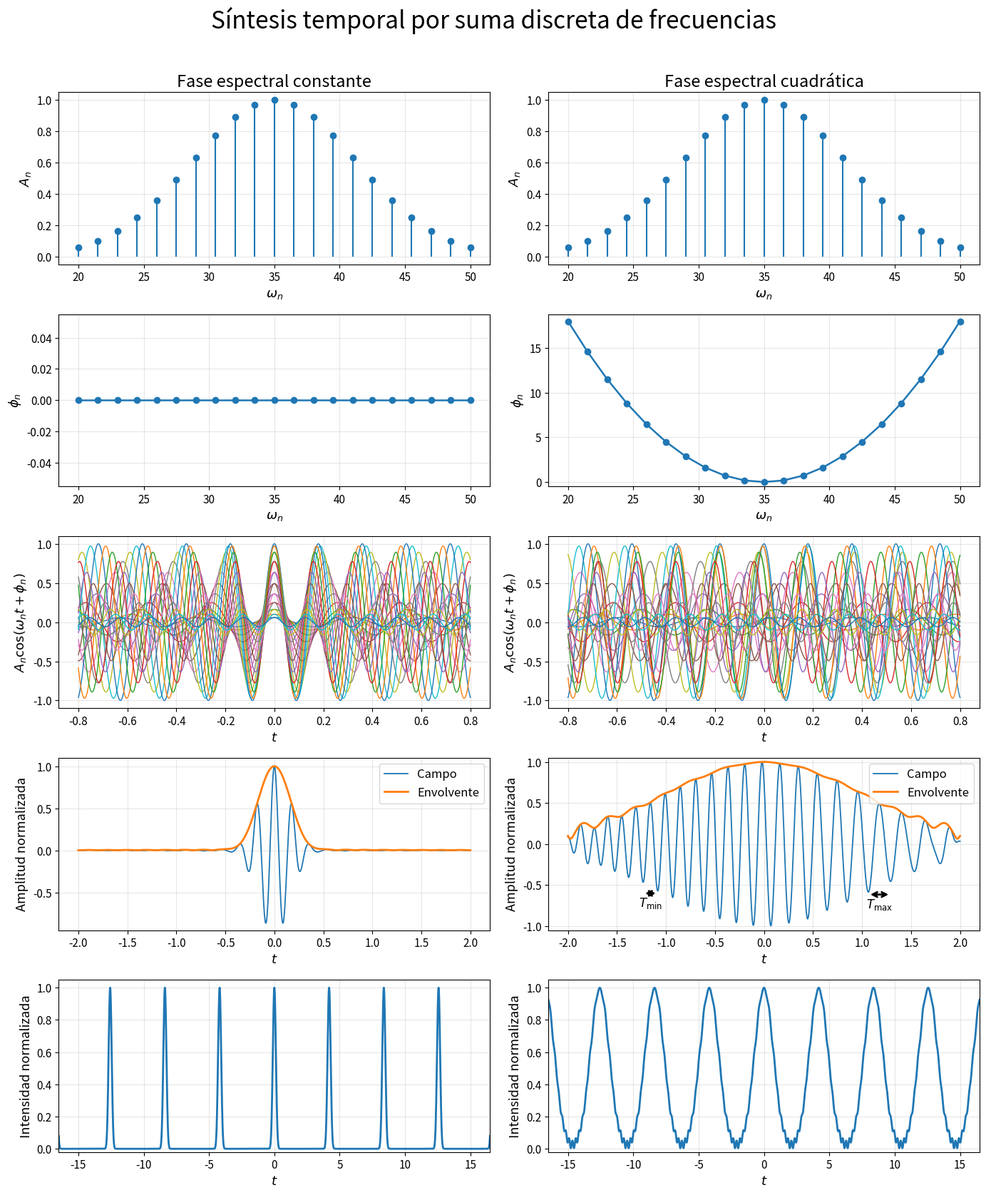

This chart was generated by the following Python code:


import numpy as np
import matplotlib.pyplot as plt

#Parámetros
N = 21
omega = np.linspace(20, 50, N)   # 21 frecuencias entre 20 y 50
omega0 = 35.0                    # frecuencia central
sigma = 6.3                      # anchura de la gaussiana espectral

# Amplitudes espectrales gaussianas
A = np.exp(-((omega - omega0)**2) / (2 * sigma**2))
A = A / A.max()

# Fases espectrales
phi_const = np.zeros_like(omega)

#parámetros
beta2 = 0.08
phi_quad = beta2 * (omega - omega0)**2


def campo_complejo(t, omega, A, phi):
    return np.sum(
        A[:, None] * np.exp(1j * (omega[:, None] * t[None, :] + phi[:, None])),
        axis=0
    )

def campo_real(t, omega, A, phi):
    return np.real(campo_complejo(t, omega, A, phi))

def envolvente(t, omega, A, phi):
    return np.abs(campo_complejo(t, omega, A, phi))

def intensidad(t, omega, A, phi):
    E = campo_complejo(t, omega, A, phi)
    return np.abs(E)**2

def encontrar_maximos_locales(y):
    return np.where((y[1:-1] > y[:-2]) & (y[1:-1] >= y[2:]))[0] + 1

def encontrar_minimos_locales(y):
    return np.where((y[1:-1] < y[:-2]) & (y[1:-1] <= y[2:]))[0] + 1

def seleccionar_par_de_minimos(t, y, t_ref, ventana):
    """
    Selecciona dos mínimos consecutivos dentro de una ventana temporal,
    eligiendo el par cuyo punto medio esté más cerca de t_ref.
    """
    idx_min = encontrar_minimos_locales(y)
    t_min = t[idx_min]

    mascara = (t_min >= ventana[0]) & (t_min <= ventana[1])
    mins = idx_min[mascara]

    if len(mins) < 2:
        raise ValueError(f"No hay suficientes mínimos en la ventana {ventana}")

    midpoints = 0.5 * (t[mins[:-1]] + t[mins[1:]])
    k = np.argmin(np.abs(midpoints - t_ref))

    i1 = mins[k]
    i2 = mins[k + 1]
    return i1, i2

def dibujar_periodo_desde_minimos(ax, t, y, i1, i2, etiqueta,
                                  margen_flecha=0.035, margen_texto=0.035):
    """
    Dibuja una doble flecha horizontal desde un mínimo hasta el mínimo consecutivo,
    cerca de la ondulación, y coloca la etiqueta debajo.
    """
    y_arrow = min(y[i1], y[i2]) - margen_flecha
    y_text = y_arrow - margen_texto

    ax.annotate(
        "",
        xy=(t[i1], y_arrow),
        xytext=(t[i2], y_arrow),
        arrowprops=dict(arrowstyle="<->", lw=2, color="black")
    )

    ax.text(
        0.5 * (t[i1] + t[i2]),
        y_text,
        etiqueta,
        ha="center",
        va="top",
        fontsize=12
    )

#Mallado temporal
t_comp = np.linspace(-0.8, 0.8, 2500)     # panel de componentes individuales
t_camp = np.linspace(-2.0, 2.0, 5000)     # campo + envolvente
t_int  = np.linspace(-16.5, 16.5, 7000)   # intensidad en ventana grande

#Fase constante
E_const_comp = campo_real(t_comp, omega, A, phi_const)
E_const      = campo_real(t_camp, omega, A, phi_const)
Env_const    = envolvente(t_camp, omega, A, phi_const)
I_const      = intensidad(t_int, omega, A, phi_const)

E_const_n   = E_const / Env_const.max()
Env_const_n = Env_const / Env_const.max()
I_const_n   = I_const / I_const.max()

#Fase cuadrática
E_quad_comp = campo_real(t_comp, omega, A, phi_quad)
E_quad      = campo_real(t_camp, omega, A, phi_quad)
Env_quad    = envolvente(t_camp, omega, A, phi_quad)
I_quad      = intensidad(t_int, omega, A, phi_quad)

E_quad_n   = E_quad / Env_quad.max()
Env_quad_n = Env_quad / Env_quad.max()
I_quad_n   = I_quad / I_quad.max()


plt.rcParams.update({
    "font.size": 12,
    "axes.titlesize": 17,
    "axes.labelsize": 13,
    "xtick.labelsize": 11,
    "ytick.labelsize": 11,
    "legend.fontsize": 12
})

fig, ax = plt.subplots(5, 2, figsize=(14, 17))
fig.suptitle("Síntesis temporal por suma discreta de frecuencias", fontsize=24, y=0.985)

#Columna izquierda

# 1) Amplitudes
markerline, stemlines, baseline = ax[0, 0].stem(
    omega, A, linefmt='C0-', markerfmt='C0o', basefmt=' '
)
plt.setp(stemlines, linewidth=1.5)
plt.setp(markerline, markersize=6)
ax[0, 0].set_title("Fase espectral constante")
ax[0, 0].set_ylabel(r"$A_n$")
ax[0, 0].set_xlabel(r"$\omega_n$")
ax[0, 0].set_xlim(18.5, 51.5)
ax[0, 0].set_ylim(-0.05, 1.05)
ax[0, 0].grid(True, alpha=0.3)

# 2) Fases
ax[1, 0].plot(omega, phi_const, 'o-', lw=1.8, ms=6)
ax[1, 0].set_ylabel(r"$\phi_n$")
ax[1, 0].set_xlabel(r"$\omega_n$")
ax[1, 0].set_xlim(18.5, 51.5)
ax[1, 0].set_ylim(-0.055, 0.055)
ax[1, 0].grid(True, alpha=0.3)

# 3) Componentes individuales
for n in range(N):
    ax[2, 0].plot(t_comp, A[n] * np.cos(omega[n] * t_comp + phi_const[n]), lw=1.0)
ax[2, 0].set_ylabel(r"$A_n \cos(\omega_n t + \phi_n)$")
ax[2, 0].set_xlabel(r"$t$")
ax[2, 0].set_xlim(-0.88, 0.88)
ax[2, 0].set_ylim(-1.1, 1.1)
ax[2, 0].grid(True, alpha=0.3)

# 4) Campo + envolvente
ax[3, 0].plot(t_camp, E_const_n, lw=1.3, label="Campo")
ax[3, 0].plot(t_camp, Env_const_n, lw=2.0, label="Envolvente")
ax[3, 0].set_ylabel("Amplitud normalizada")
ax[3, 0].set_xlabel(r"$t$")
ax[3, 0].set_xlim(-2.2, 2.2)
ax[3, 0].set_ylim(-0.95, 1.1)
ax[3, 0].legend(loc="upper right")
ax[3, 0].grid(True, alpha=0.3)

# 5) Intensidad
ax[4, 0].plot(t_int, I_const_n, lw=2.0)
ax[4, 0].set_ylabel("Intensidad normalizada")
ax[4, 0].set_xlabel(r"$t$")
ax[4, 0].set_xlim(-16.5, 16.5)
ax[4, 0].set_ylim(-0.02, 1.05)
ax[4, 0].grid(True, alpha=0.3)

#Columna derecha

# 1) Amplitudes
markerline, stemlines, baseline = ax[0, 1].stem(
    omega, A, linefmt='C0-', markerfmt='C0o', basefmt=' '
)
plt.setp(stemlines, linewidth=1.5)
plt.setp(markerline, markersize=6)
ax[0, 1].set_title("Fase espectral cuadrática")
ax[0, 1].set_ylabel(r"$A_n$")
ax[0, 1].set_xlabel(r"$\omega_n$")
ax[0, 1].set_xlim(18.5, 51.5)
ax[0, 1].set_ylim(-0.05, 1.05)
ax[0, 1].grid(True, alpha=0.3)

# 2) Fases
ax[1, 1].plot(omega, phi_quad, 'o-', lw=1.8, ms=6)
ax[1, 1].set_ylabel(r"$\phi_n$")
ax[1, 1].set_xlabel(r"$\omega_n$")
ax[1, 1].set_xlim(18.5, 51.5)
ax[1, 1].set_ylim(-0.5, 18.8)
ax[1, 1].grid(True, alpha=0.3)

# 3) Componentes individuales
for n in range(N):
    ax[2, 1].plot(t_comp, A[n] * np.cos(omega[n] * t_comp + phi_quad[n]), lw=1.0)
ax[2, 1].set_ylabel(r"$A_n \cos(\omega_n t + \phi_n)$")
ax[2, 1].set_xlabel(r"$t$")
ax[2, 1].set_xlim(-0.88, 0.88)
ax[2, 1].set_ylim(-1.1, 1.1)
ax[2, 1].grid(True, alpha=0.3)

# 4) Campo + envolvente
ax[3, 1].plot(t_camp, E_quad_n, lw=1.3, label="Campo")
ax[3, 1].plot(t_camp, Env_quad_n, lw=2.0, label="Envolvente")
ax[3, 1].set_ylabel("Amplitud normalizada")
ax[3, 1].set_xlabel(r"$t$")
ax[3, 1].set_xlim(-2.2, 2.2)
ax[3, 1].set_ylim(-1.05, 1.05)
ax[3, 1].legend(loc="upper right")
ax[3, 1].grid(True, alpha=0.3)

#Medimos para colocar las flechas
i1L, i2L = seleccionar_par_de_minimos(
    t_camp, E_quad_n, t_ref=-1.15, ventana=(-1.75, -0.35)
)
i1R, i2R = seleccionar_par_de_minimos(
    t_camp, E_quad_n, t_ref= 1.15, ventana=( 0.35,  1.75)
)

T_left = t_camp[i2L] - t_camp[i1L]
T_right = t_camp[i2R] - t_camp[i1R]

if T_left < T_right:
    etiqueta_left = r"$T_{\min}$"
    etiqueta_right = r"$T_{\max}$"
else:
    etiqueta_left = r"$T_{\max}$"
    etiqueta_right = r"$T_{\min}$"

# Dibujar las dos flechas cerca de la ondulación
dibujar_periodo_desde_minimos(
    ax[3, 1], t_camp, E_quad_n, i1L, i2L, etiqueta_left,
    margen_flecha=0.03, margen_texto=0.035
)

dibujar_periodo_desde_minimos(
    ax[3, 1], t_camp, E_quad_n, i1R, i2R, etiqueta_right,
    margen_flecha=0.03, margen_texto=0.035
)

# 5) Intensidad
ax[4, 1].plot(t_int, I_quad_n, lw=2.0)
ax[4, 1].set_ylabel("Intensidad normalizada")
ax[4, 1].set_xlabel(r"$t$")
ax[4, 1].set_xlim(-16.5, 16.5)
ax[4, 1].set_ylim(-0.02, 1.05)
ax[4, 1].grid(True, alpha=0.3)


plt.tight_layout(rect=[0, 0, 1, 0.975])
plt.show()
